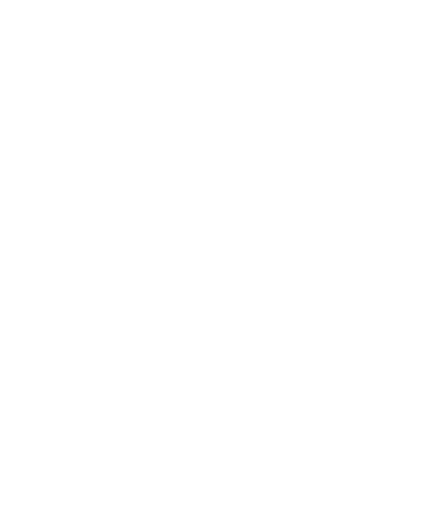
t = 0.00 s
t = 0.45 s: frame unchanged from t = 0.00 s, image omitted
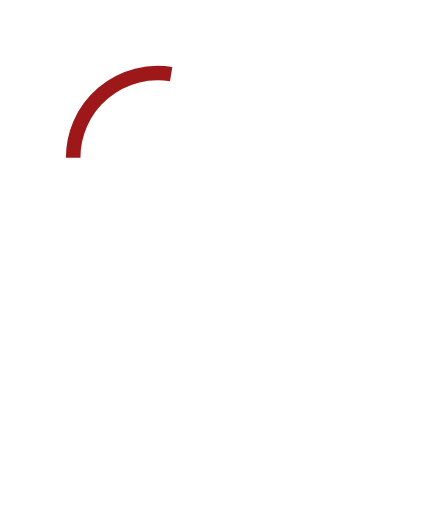
t = 0.83 s
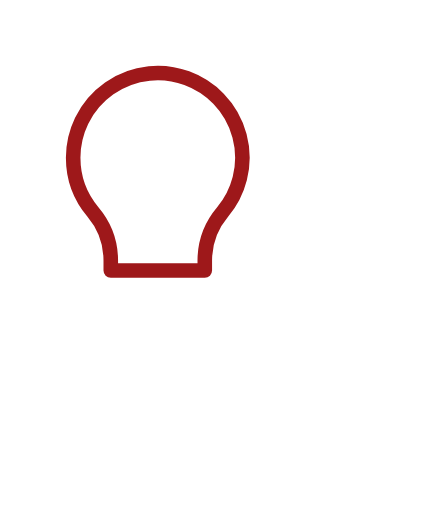
t = 1.18 s
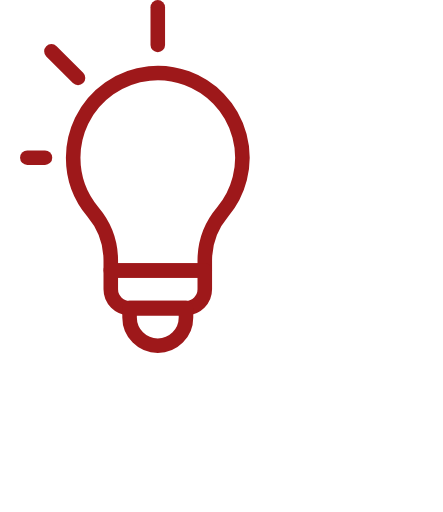
t = 1.60 s
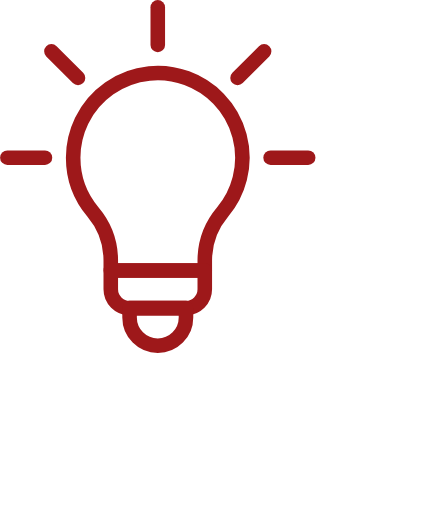
t = 1.95 s

The animated SVG that drew these frames (rendered in a browser with its animation timeline set to each time). Animation: 11 CSS @keyframes rules; one cycle of 2.40 s, repeats indefinitely.

<svg xmlns="http://www.w3.org/2000/svg" width="60.836" height="70.339" viewBox="0 0 60.836 70.339" style="">
  <g id="Group_3097" data-name="Group 3097" transform="translate(-21.933 -7.627)">
    <g id="handle" transform="translate(43.498 55.121)" opacity="0">
      <path id="Path_2454" data-name="Path 2454" stroke="#9e181a" d="M49.969,69.528c-.056.438-1.235,10.984,6.281,16.392.446.321,6.572,4.581,12.706,2.154.959-.379,4.817-1.906,5.556-5.549.586-2.88-.874-6.6-3.84-7.579a5.481,5.481,0,0,0-4.716.725,6.925,6.925,0,0,0-2.631,6.8c2.308,6.769,13.9,10.254,24.816,8.345" fill="none" transform="translate(-49.87 -69.528)" stroke-linecap="round" stroke-linejoin="round" stroke-width="2" stroke-dasharray="1.973 2.96" class="upaPKusf_0"></path>
    </g>
    <g id="bulbs" transform="translate(31.974 17.668)">
      <g id="Group_3096" data-name="Group 3096">
        <path id="Path_2455" data-name="Path 2455" d="M34.775,32.093a11.623,11.623,0,1,1,20.514,7.482,10.326,10.326,0,0,0-2.433,6.654v1.361H39.941V46.23a10.3,10.3,0,0,0-2.435-6.654A11.576,11.576,0,0,1,34.775,32.093Z" transform="translate(-34.775 -20.47)" fill="none" stroke="#9e181a" stroke-linejoin="round" stroke-width="2" class="upaPKusf_1"></path>
        <path id="Path_2456" data-name="Path 2456" d="M44.125,61.161h7.749a2.584,2.584,0,0,0,2.583-2.583V55.995H41.542v2.583A2.583,2.583,0,0,0,44.125,61.161Z" transform="translate(-36.376 -28.874)" fill="none" stroke="#9e181a" stroke-linejoin="round" stroke-width="2" class="upaPKusf_2"></path>
        <path id="Path_2457" data-name="Path 2457" d="M44.925,64.053a3.874,3.874,0,0,0,7.749,0V62.762H44.925Z" transform="translate(-37.176 -30.475)" fill="none" stroke="#9e181a" stroke-linejoin="round" stroke-width="2" class="upaPKusf_3"></path>
      </g>
    </g>
    <g id="rays" transform="translate(22.933 8.627)">
      <path id="Line_166" data-name="Line 166" transform="translate(20.664)" fill="none" stroke="#9e181a" stroke-linecap="round" stroke-linejoin="round" stroke-width="2" d="M0,5.167L0,0" class="upaPKusf_4"></path>
      <path id="Line_167" data-name="Line 167" transform="translate(6.052 6.054)" fill="none" stroke="#9e181a" stroke-linecap="round" stroke-linejoin="round" stroke-width="2" d="M3.654,3.652L0,0" class="upaPKusf_5"></path>
      <path id="Line_168" data-name="Line 168" transform="translate(0 20.665)" fill="none" stroke="#9e181a" stroke-linecap="round" stroke-linejoin="round" stroke-width="2" d="M5.167,0L0,0" class="upaPKusf_6"></path>
      <path id="Line_169" data-name="Line 169" transform="translate(31.623 6.054)" fill="none" stroke="#9e181a" stroke-linecap="round" stroke-linejoin="round" stroke-width="2" d="M0,3.652L3.652,0" class="upaPKusf_7"></path>
      <path id="Line_170" data-name="Line 170" transform="translate(36.162 20.665)" fill="none" stroke="#9e181a" stroke-linecap="round" stroke-linejoin="round" stroke-width="2" d="M0,0L5.164,0" class="upaPKusf_8"></path>
    </g>
  </g>
<style data-made-with="vivus-instant">.upaPKusf_0{stroke-dasharray:90 92;stroke-dashoffset:91;animation:upaPKusf_draw_0 2400ms linear 0ms infinite,upaPKusf_fade 2400ms linear 0ms infinite;}.upaPKusf_1{stroke-dasharray:83 85;stroke-dashoffset:84;animation:upaPKusf_draw_1 2400ms linear 0ms infinite,upaPKusf_fade 2400ms linear 0ms infinite;}.upaPKusf_2{stroke-dasharray:34 36;stroke-dashoffset:35;animation:upaPKusf_draw_2 2400ms linear 0ms infinite,upaPKusf_fade 2400ms linear 0ms infinite;}.upaPKusf_3{stroke-dasharray:23 25;stroke-dashoffset:24;animation:upaPKusf_draw_3 2400ms linear 0ms infinite,upaPKusf_fade 2400ms linear 0ms infinite;}.upaPKusf_4{stroke-dasharray:6 8;stroke-dashoffset:7;animation:upaPKusf_draw_4 2400ms linear 0ms infinite,upaPKusf_fade 2400ms linear 0ms infinite;}.upaPKusf_5{stroke-dasharray:6 8;stroke-dashoffset:7;animation:upaPKusf_draw_5 2400ms linear 0ms infinite,upaPKusf_fade 2400ms linear 0ms infinite;}.upaPKusf_6{stroke-dasharray:6 8;stroke-dashoffset:7;animation:upaPKusf_draw_6 2400ms linear 0ms infinite,upaPKusf_fade 2400ms linear 0ms infinite;}.upaPKusf_7{stroke-dasharray:6 8;stroke-dashoffset:7;animation:upaPKusf_draw_7 2400ms linear 0ms infinite,upaPKusf_fade 2400ms linear 0ms infinite;}.upaPKusf_8{stroke-dasharray:6 8;stroke-dashoffset:7;animation:upaPKusf_draw_8 2400ms linear 0ms infinite,upaPKusf_fade 2400ms linear 0ms infinite;}@keyframes upaPKusf_draw{100%{stroke-dashoffset:0;}}@keyframes upaPKusf_fade{0%{stroke-opacity:1;}91.66666666666667%{stroke-opacity:1;}100%{stroke-opacity:0;}}@keyframes upaPKusf_draw_0{8.333333333333332%{stroke-dashoffset: 91}29.47645600991326%{ stroke-dashoffset: 0;}100%{ stroke-dashoffset: 0;}}@keyframes upaPKusf_draw_1{29.47645600991326%{stroke-dashoffset: 84}48.993184634448575%{ stroke-dashoffset: 0;}100%{ stroke-dashoffset: 0;}}@keyframes upaPKusf_draw_2{48.993184634448575%{stroke-dashoffset: 35}57.125154894671624%{ stroke-dashoffset: 0;}100%{ stroke-dashoffset: 0;}}@keyframes upaPKusf_draw_3{57.125154894671624%{stroke-dashoffset: 24}62.70136307311029%{ stroke-dashoffset: 0;}100%{ stroke-dashoffset: 0;}}@keyframes upaPKusf_draw_4{62.70136307311029%{stroke-dashoffset: 7}64.32775712515489%{ stroke-dashoffset: 0;}100%{ stroke-dashoffset: 0;}}@keyframes upaPKusf_draw_5{64.32775712515489%{stroke-dashoffset: 7}65.9541511771995%{ stroke-dashoffset: 0;}100%{ stroke-dashoffset: 0;}}@keyframes upaPKusf_draw_6{65.9541511771995%{stroke-dashoffset: 7}67.58054522924411%{ stroke-dashoffset: 0;}100%{ stroke-dashoffset: 0;}}@keyframes upaPKusf_draw_7{67.58054522924411%{stroke-dashoffset: 7}69.20693928128873%{ stroke-dashoffset: 0;}100%{ stroke-dashoffset: 0;}}@keyframes upaPKusf_draw_8{69.20693928128873%{stroke-dashoffset: 7}70.83333333333334%{ stroke-dashoffset: 0;}100%{ stroke-dashoffset: 0;}}</style></svg>
